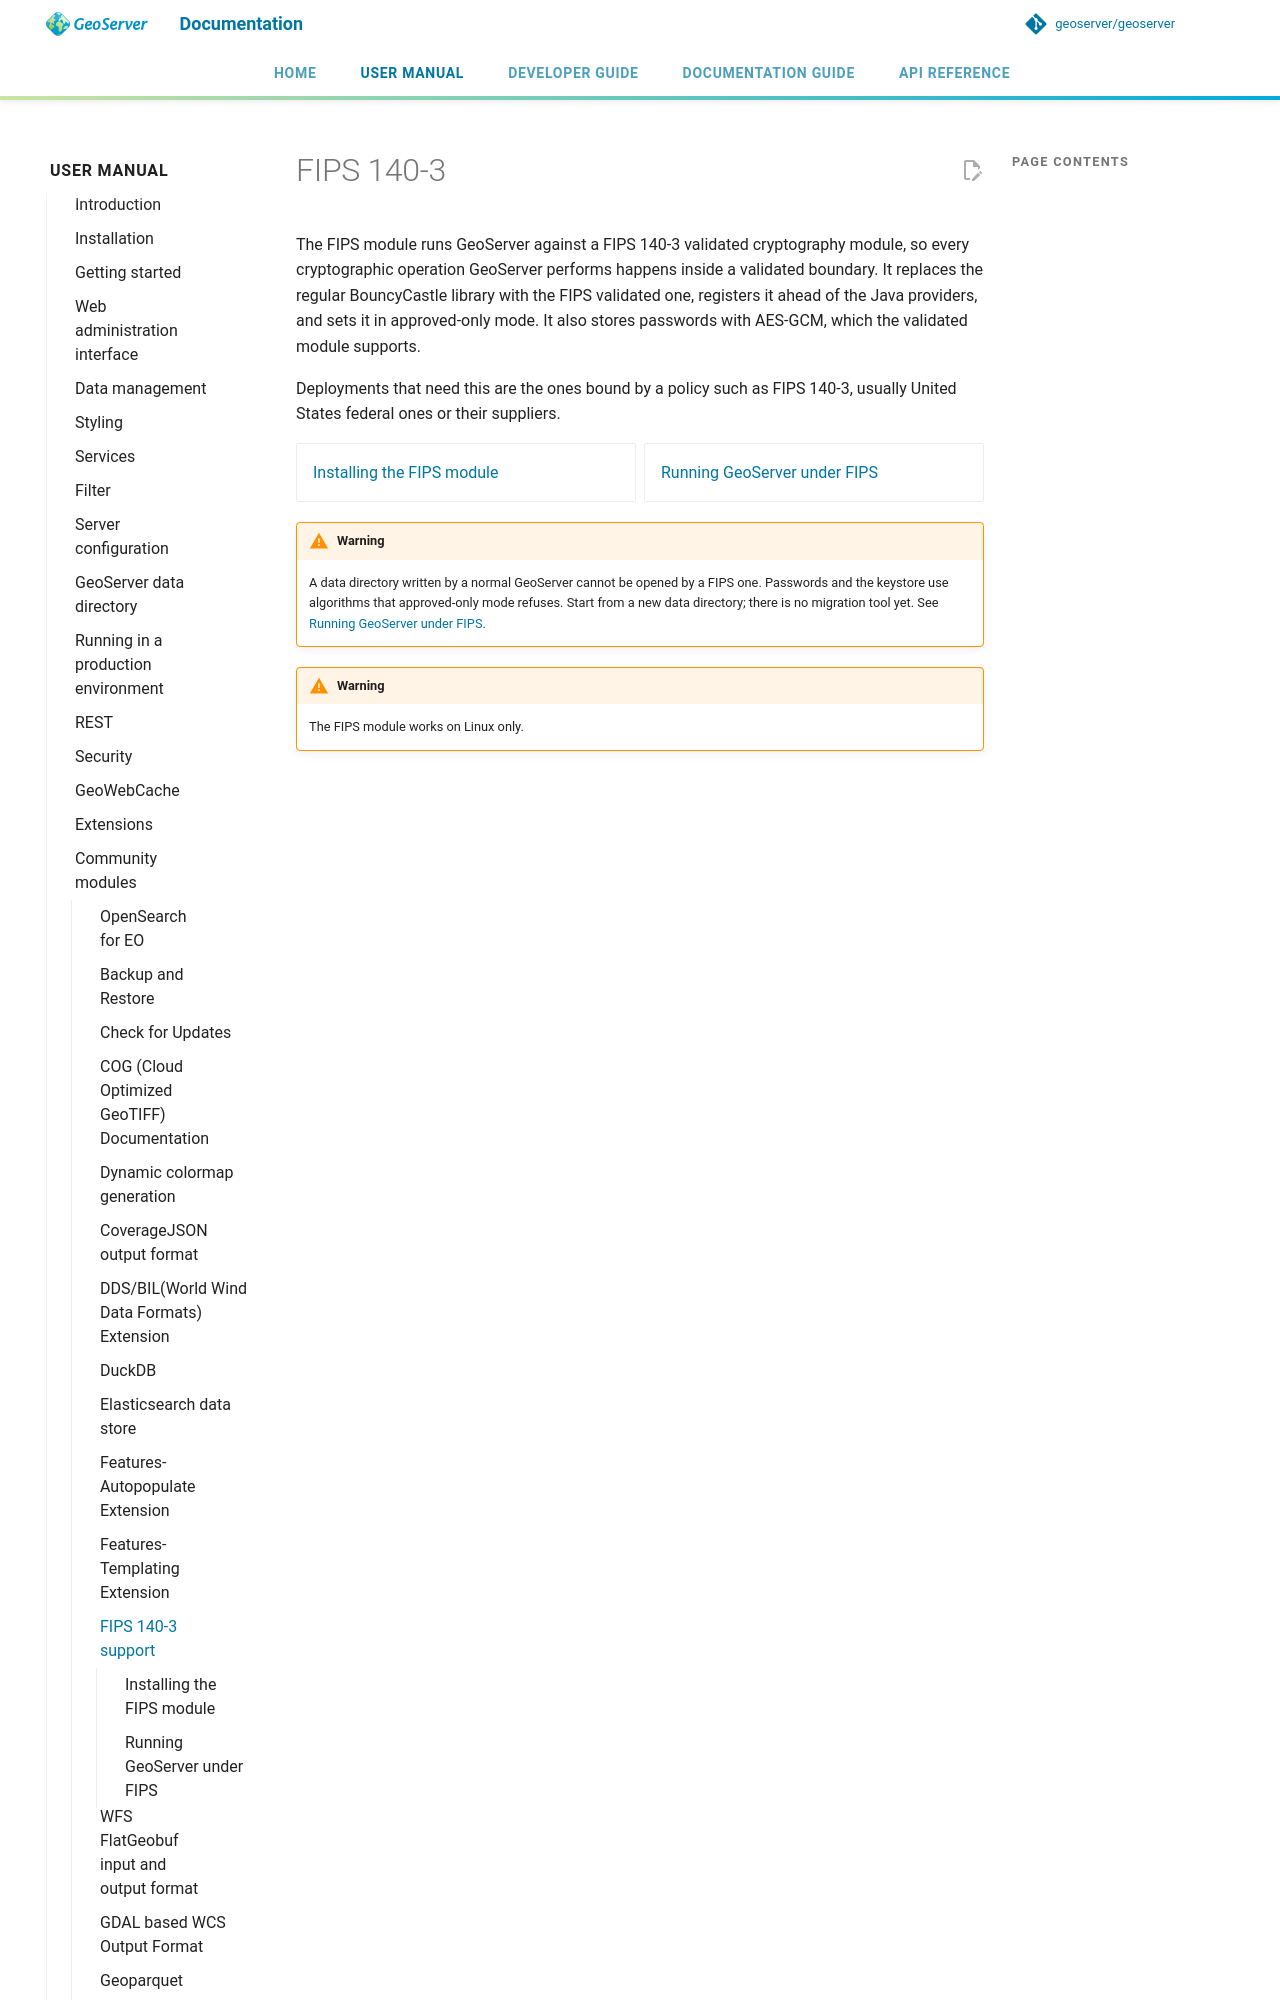

repository: JavaAPEXX/geoserver-Migrated20261119214137 · page: latest/en/user/community/fips/index.html · generator: mkdocs

# FIPS 140-3

The FIPS module runs GeoServer against a FIPS 140-3 validated cryptography module, so every
cryptographic operation GeoServer performs happens inside a validated boundary. It replaces the
regular BouncyCastle library with the FIPS validated one, registers it ahead of the Java providers,
and sets it in approved-only mode. It also stores passwords with AES-GCM, which the validated module
supports.
